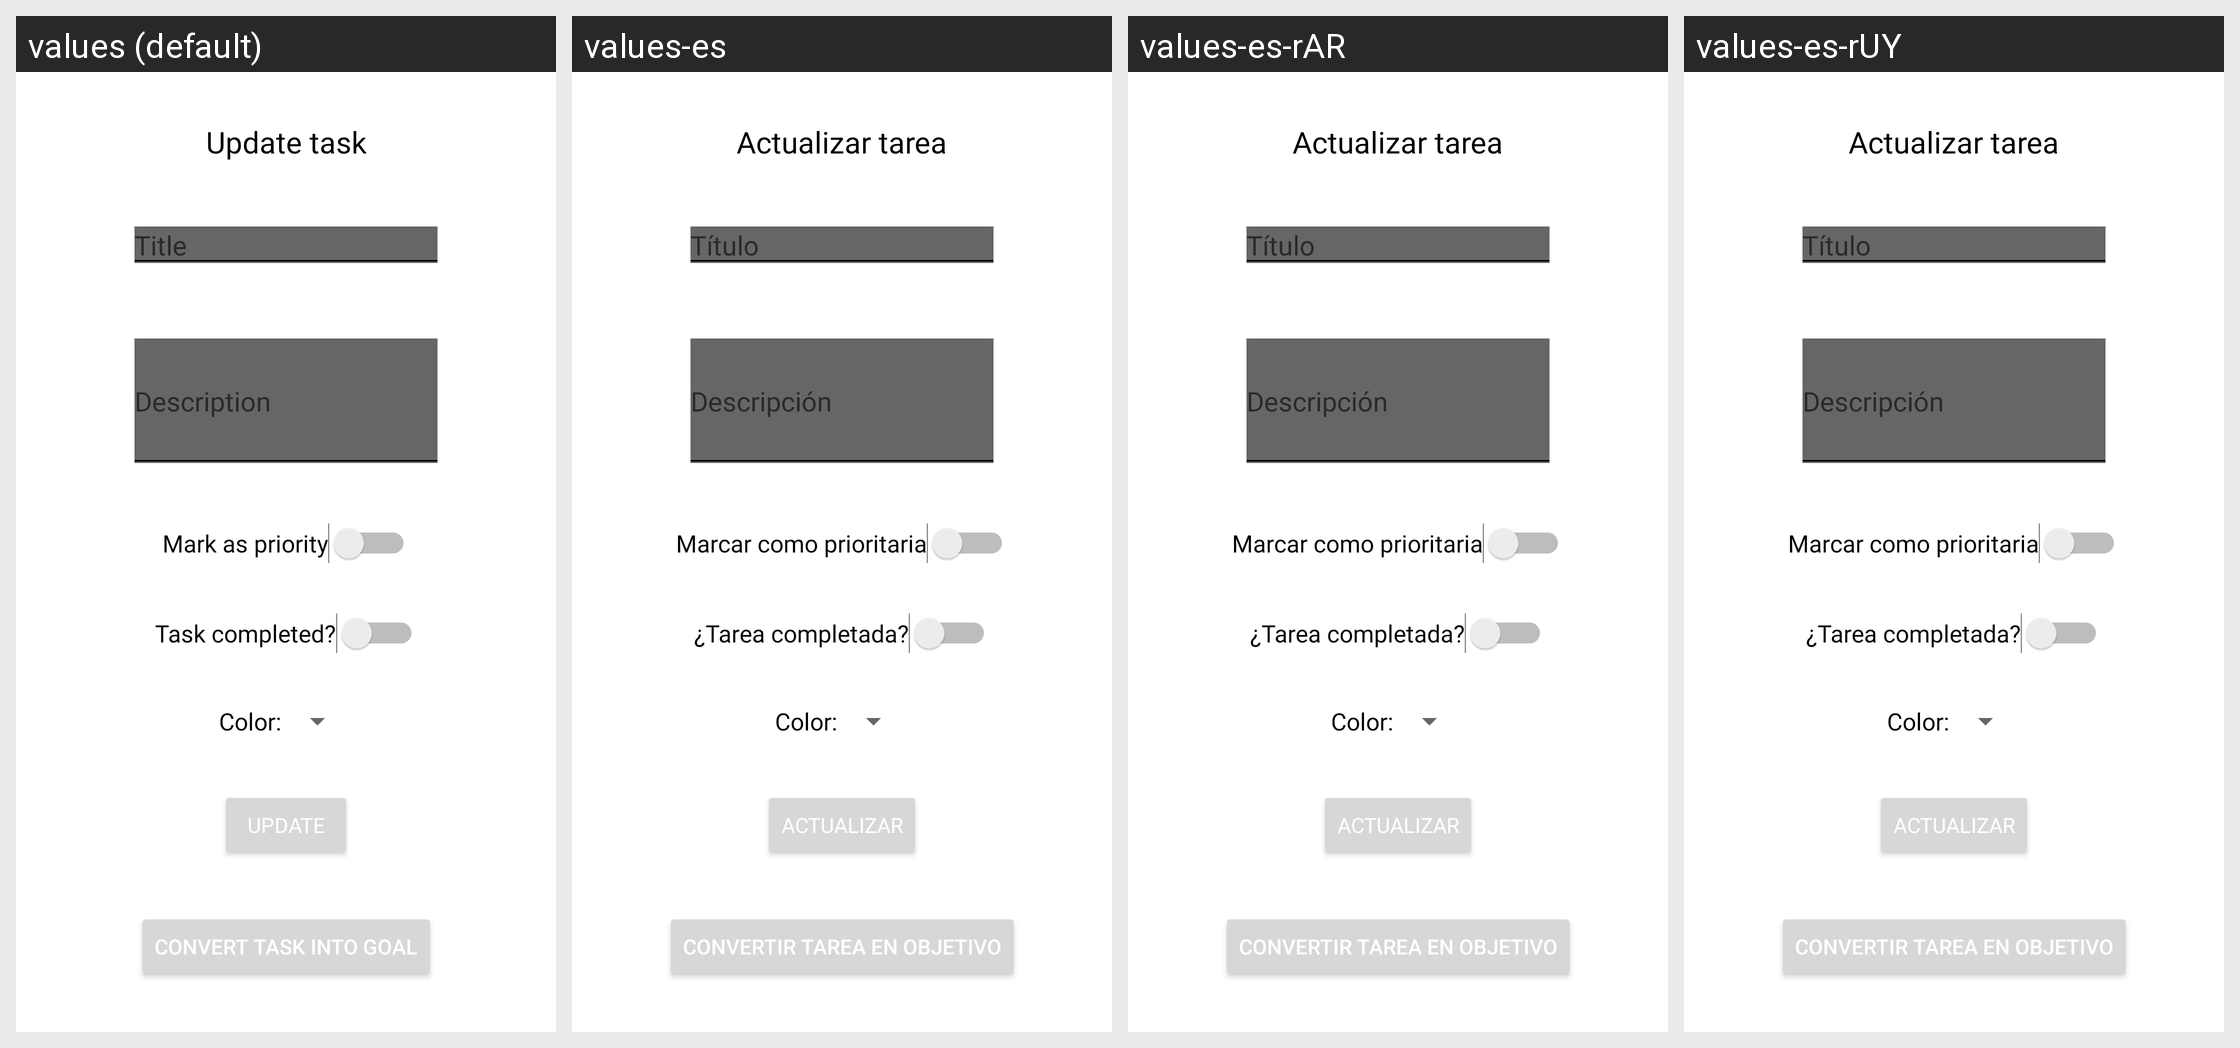

For this localized Android screen grid, give each drawn string resource with its value in every locale shown.
Android screen res/layout/fragment_actualizar_tarea_libre.xml rendered under 4 locales, left to right: values (default), values-es, values-es-rAR, values-es-rUY. Device: Nexus 5 (rendered at 1080×1920; each locale shown at half size, 540×960, under a caption strip naming it); theme Theme.Test4.
Other locales in the repository, not shown: values-en, values-en-rCA, values-en-rGB, values-en-rUS, values-es-rCO, values-es-rMX.
Strings drawn on this screen, with the default value and each locale's value (text and hints the layout hard-codes, and strings that could not be matched under every locale, appear in the picture but are not listed):

actualizar_tarea
  values: Update task
  values-es: Actualizar tarea
  values-es-rAR: Actualizar tarea
  values-es-rUY: Actualizar tarea

nombre_tarea
  values: Title
  values-es: Título
  values-es-rAR: Título
  values-es-rUY: Título

descripciontarea
  values: Description
  values-es: Descripción
  values-es-rAR: Descripción
  values-es-rUY: Descripción

botonActualizarTarea
  values: Update
  values-es: Actualizar
  values-es-rAR: Actualizar
  values-es-rUY: Actualizar

tarea_completada
  values: Task completed?
  values-es: ¿Tarea completada?
  values-es-rAR: ¿Tarea completada?
  values-es-rUY: ¿Tarea completada?

colorTV
  values: Color:
  values-es: Color:
  values-es-rAR: Color:
  values-es-rUY: Color:

marcarProxima
  values: Mark as priority
  values-es: Marcar como prioritaria
  values-es-rAR: Marcar como prioritaria
  values-es-rUY: Marcar como prioritaria

botonConvertir
  values: Convert task into goal
  values-es: Convertir tarea en objetivo
  values-es-rAR: Convertir tarea en objetivo
  values-es-rUY: Convertir tarea en objetivo
